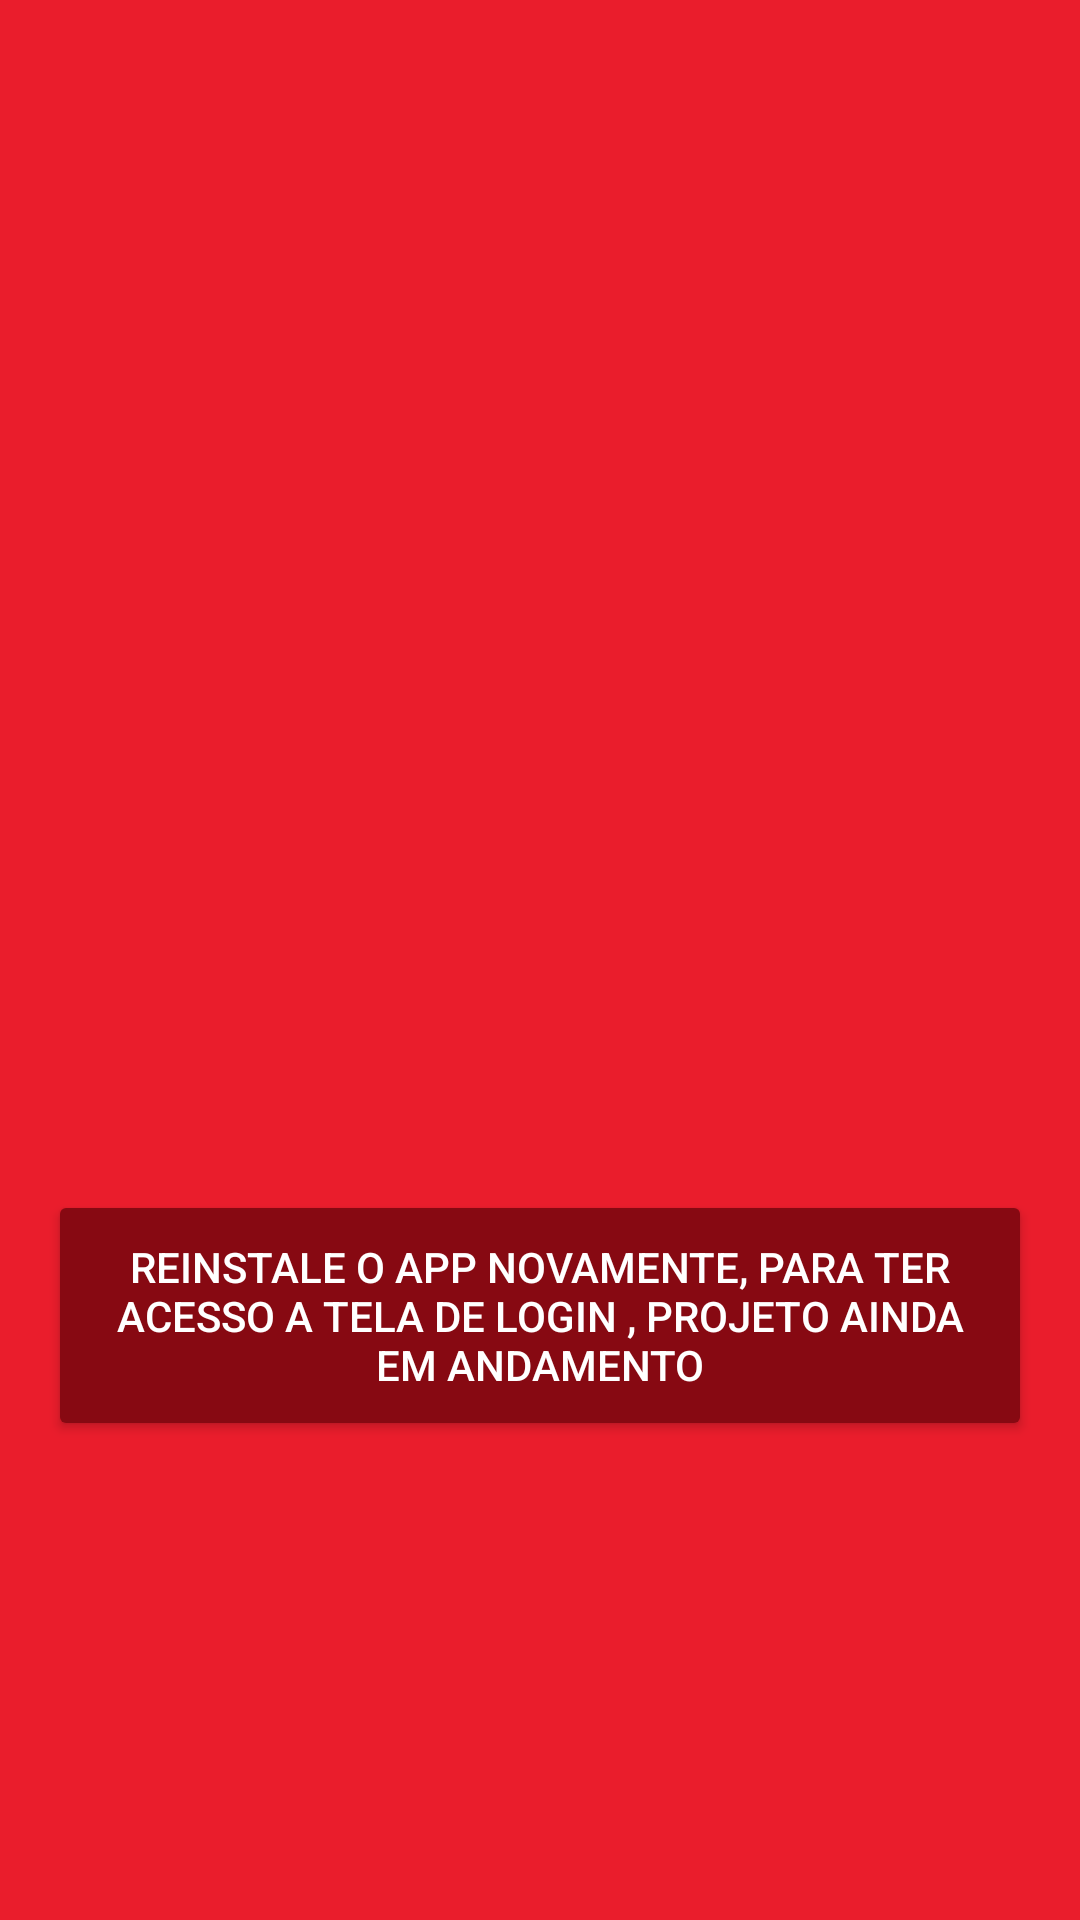

Reconstruct the res/layout file that produces this screen, plus the resources it refers to.
<!-- AndroidManifest.xml: application theme Theme.Ifood_Ucsal -->
<!-- res/layout/activity_main3.xml -->
<?xml version="1.0" encoding="utf-8"?>
<androidx.constraintlayout.widget.ConstraintLayout xmlns:android="http://schemas.android.com/apk/res/android"
    xmlns:app="http://schemas.android.com/apk/res-auto"
    xmlns:tools="http://schemas.android.com/tools"
    android:id="@+id/Constraint1"
    android:layout_width="match_parent"
    android:layout_height="match_parent"
    android:background="#ea1d2c"
    tools:context=".acitivity.MainActivity3">

    <LinearLayout
        android:layout_width="match_parent"
        android:layout_height="match_parent"
        android:background="#ea1d2c"
        android:gravity="center"
        android:orientation="vertical"
        android:padding="16dp"
        tools:context=".acitivity.MainActivity2">

        <ImageView
            android:id="@+id/imageView4"
            android:layout_width="match_parent"
            android:layout_height="137dp"
            android:layout_marginBottom="100dp"
            app:srcCompat="@drawable/logo" />

        <Button
            android:id="@+id/buttonAcesso3"
            android:layout_width="match_parent"
            android:layout_height="wrap_content"
            android:backgroundTint="@color/colorAccent"
            android:padding="16dp"
            android:text="Reinstale o app novamente, para ter acesso a tela de login , projeto ainda em andamento"
            android:textColor="#FFFFFF"
            android:textColorHighlight="#ff404e" />
    </LinearLayout>

</androidx.constraintlayout.widget.ConstraintLayout>
<!-- resources referenced by this layout -->
<resources>
  <color name="colorAccent">#870912</color>
  <style name="Theme.Ifood_Ucsal" parent="Theme.MaterialComponents.DayNight.DarkActionBar">
          
          <item name="colorPrimary">#FFFFFF</item>
          <item name="colorPrimaryDark">#A50A15</item>
          <item name="colorAccent">#870912</item>
          
          <item name="colorSecondary">@color/teal_200</item>
          <item name="colorSecondaryVariant">@color/teal_700</item>
          <item name="colorOnSecondary">@color/black</item>
          
          <item name="android:statusBarColor" tools:targetApi="l">?attr/colorPrimaryVariant</item>
          
      </style>
  <color name="teal_200">#FF03DAC5</color>
  <color name="teal_700">#FF018786</color>
  <color name="black">#FF000000</color>
</resources>
